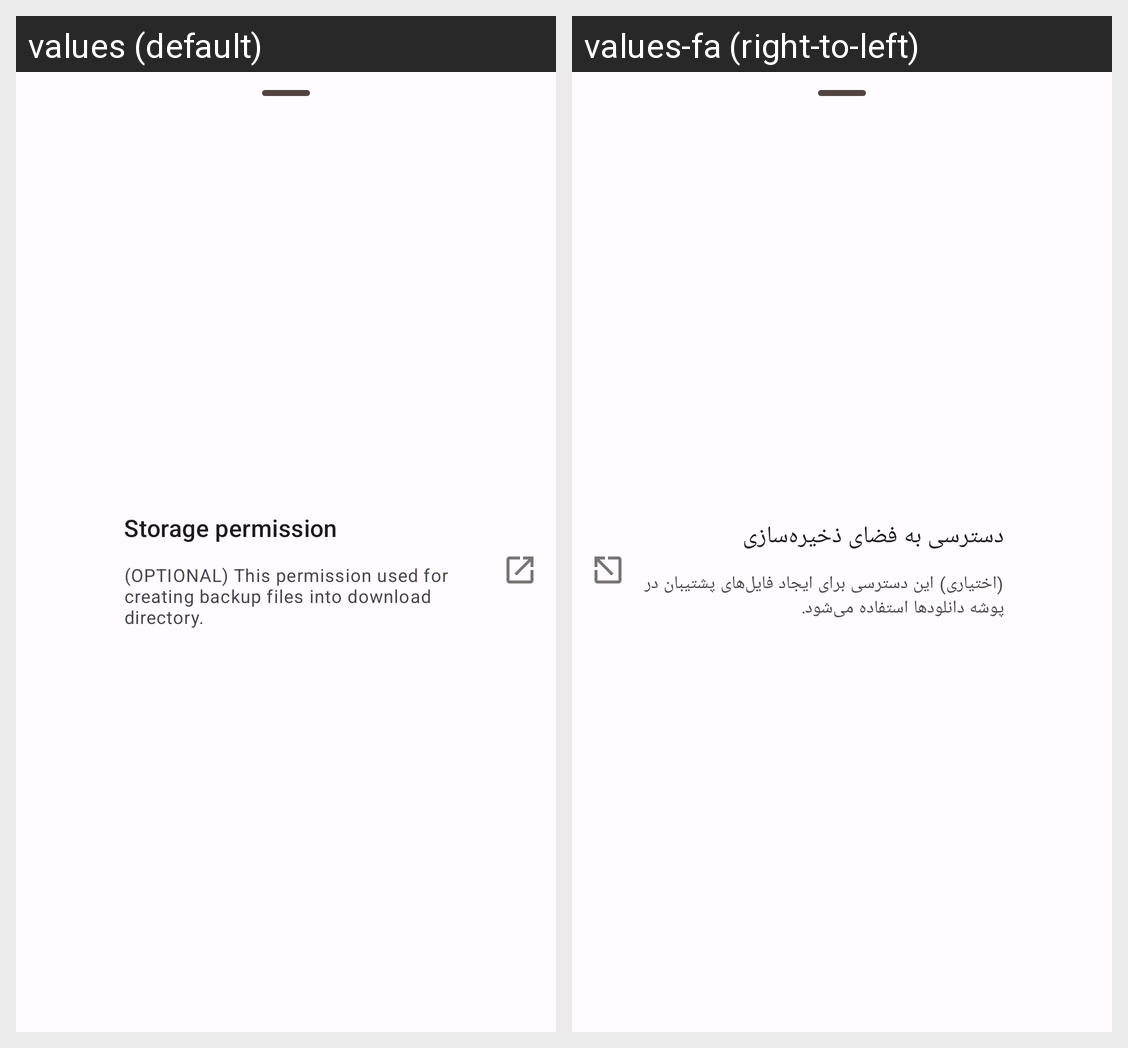

This grid shows one Android layout under two languages. Give, for every string resource on the screen, its name, the default text and each shown locale's text.
Android screen res/layout/bottom_sheet_permissions_list.xml rendered under 2 locales, left to right: values (default), values-fa (right-to-left). Device: Nexus 5 (rendered at 1080×1920; each locale shown at half size, 540×960, under a caption strip naming it); theme AppTheme.
Strings drawn on this screen, with the default value and each locale's value (text and hints the layout hard-codes, and strings that could not be matched under every locale, appear in the picture but are not listed):

storage_permission
  values: Storage permission
  values-fa: دسترسی به فضای ذخیره‌سازی

storage_permission_description
  values: (OPTIONAL) This permission used for creating backup files into download directory.
  values-fa: (اختیاری) این دسترسی برای ایجاد فایل‌های پشتیبان در پوشه دانلودها استفاده می‌شود.
